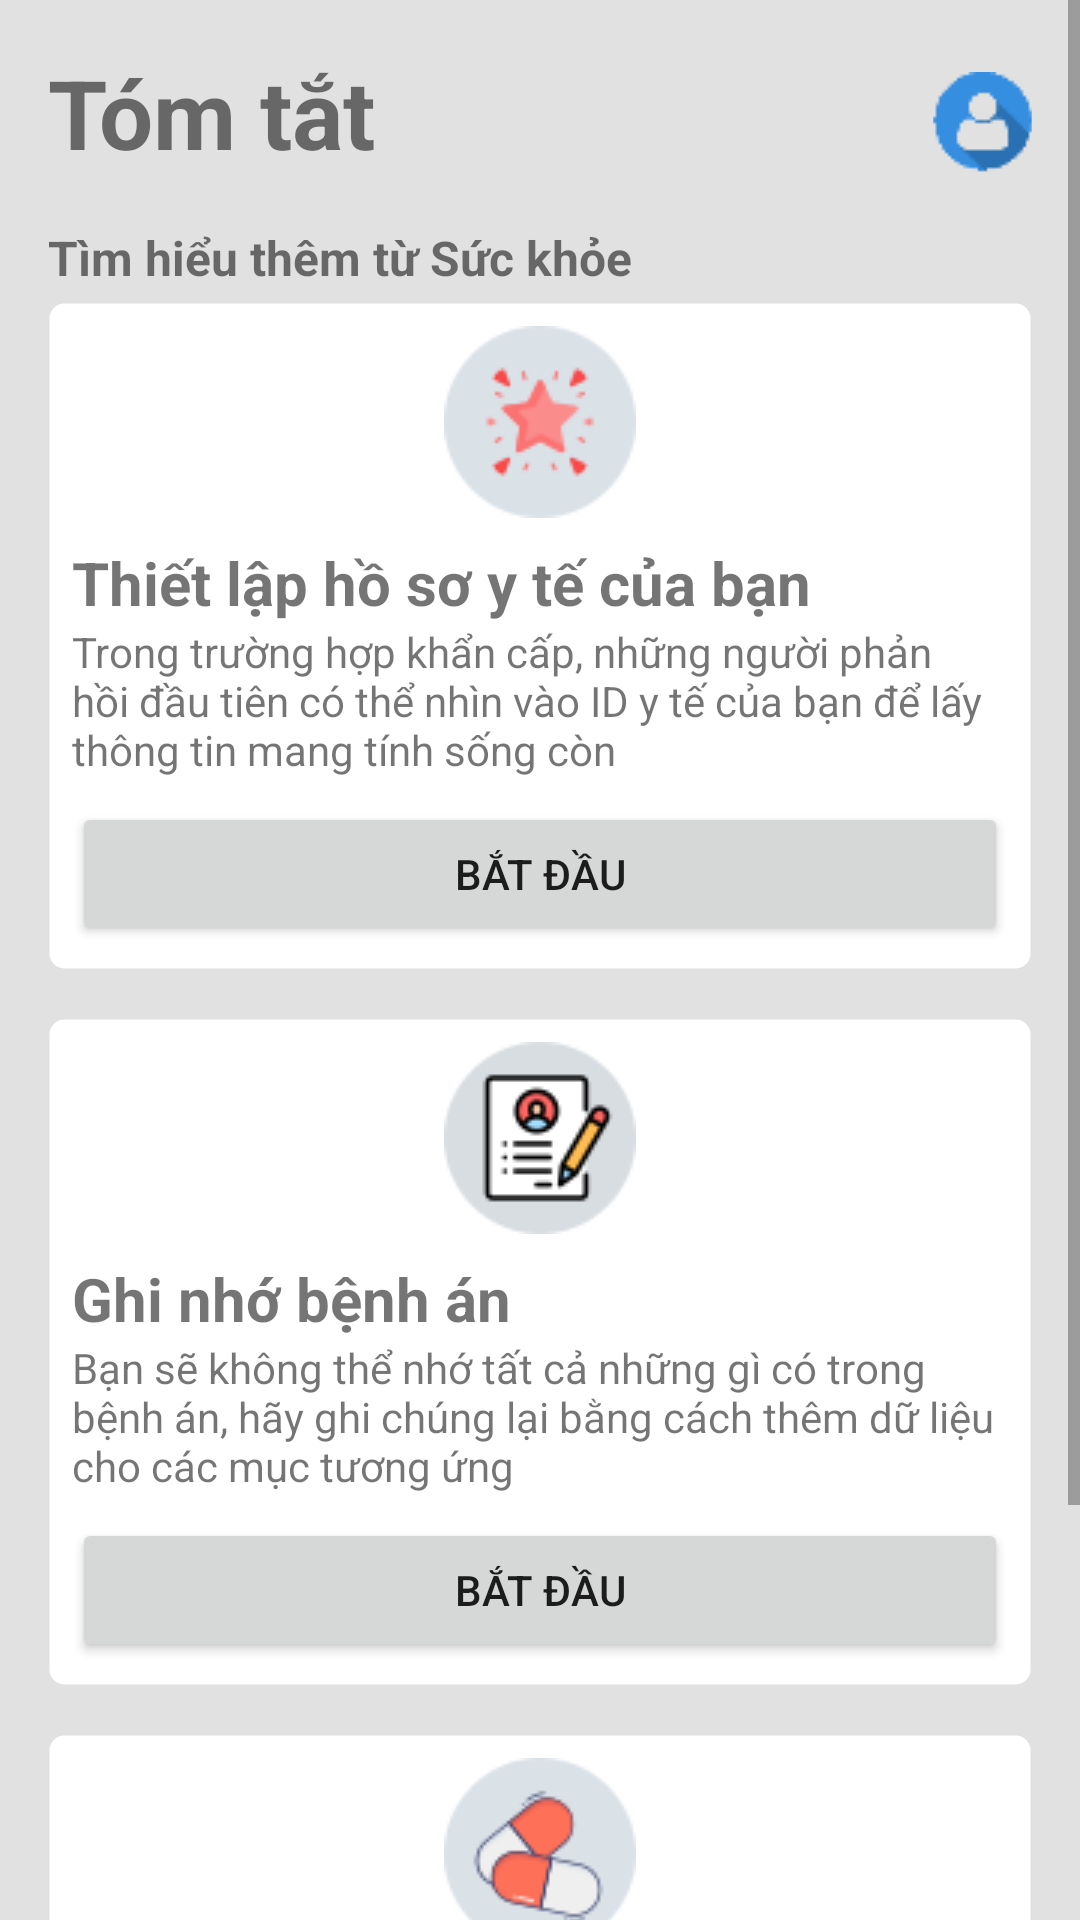

Here is an Android app screen rendered from its layout file. Give the layout XML and the strings, colors and styles it references.
<!-- AndroidManifest.xml: application theme Theme.HealthApp -->
<!-- res/layout/fragment_overall_health.xml -->
<?xml version="1.0" encoding="utf-8"?>
<ScrollView xmlns:android="http://schemas.android.com/apk/res/android"
    xmlns:app="http://schemas.android.com/apk/res-auto"
    android:layout_width="match_parent"
    android:layout_height="match_parent"
    app:layout_constraintBottom_toTopOf="@+id/bottomNavigationView"
    app:layout_constraintEnd_toEndOf="parent"
    app:layout_constraintStart_toStartOf="parent"
    app:layout_constraintTop_toTopOf="parent">

    <LinearLayout
        android:id="@+id/linearLayout"
        android:layout_width="wrap_content"
        android:layout_height="wrap_content"
        android:background="#E9DFDFDF"
        android:orientation="vertical"
        android:padding="16dp">

        <LinearLayout
            android:layout_width="match_parent"
            android:layout_height="wrap_content"
            android:layout_marginBottom="16dp"
            android:orientation="horizontal"
            android:weightSum="10">

            <TextView
                android:layout_width="wrap_content"
                android:layout_height="wrap_content"
                android:layout_weight="8.5"
                android:text="Tóm tắt"
                android:textSize="32sp"
                android:textStyle="bold" />

            <ImageButton
                android:id="@+id/btn_bottom_sheet_profile"
                android:layout_width="0dp"
                android:layout_height="wrap_content"
                android:layout_marginTop="8dp"
                android:layout_weight="1.5"
                android:background="@drawable/my_button"
                android:src="@drawable/icon_account" />
        </LinearLayout>


        <LinearLayout
            android:layout_width="match_parent"
            android:layout_height="wrap_content"
            android:layout_marginBottom="4dp"
            android:orientation="horizontal"
            android:weightSum="10">

            <TextView
                android:layout_width="match_parent"
                android:layout_height="wrap_content"
                android:text="Tìm hiểu thêm từ Sức khỏe"
                android:textSize="16sp"
                android:textStyle="bold"/>
        </LinearLayout>

        <LinearLayout
            android:layout_width="match_parent"
            android:layout_height="wrap_content"
            android:layout_marginBottom="16dp"
            android:background="@drawable/border_radius"
            android:orientation="vertical">

            <ImageView
                android:layout_width="match_parent"
                android:layout_height="wrap_content"
                android:layout_marginTop="8dp"
                android:layout_marginBottom="8dp"
                android:src="@drawable/star"/>

            <TextView
                android:layout_width="match_parent"
                android:layout_height="wrap_content"
                android:layout_marginLeft="8dp"
                android:layout_marginRight="8dp"
                android:text="Thiết lập hồ sơ y tế của bạn"
                android:textSize="20sp"
                android:textStyle="bold"/>

            <TextView
                android:layout_width="match_parent"
                android:layout_height="wrap_content"
                android:layout_marginLeft="8dp"
                android:layout_marginRight="8dp"
                android:text="Trong trường hợp khẩn cấp, những người phản hồi đầu tiên có thể nhìn vào ID y tế của bạn để lấy thông tin mang tính sống còn"></TextView>

            <Button
                android:id="@+id/btnStartIdMedical"
                android:layout_width="match_parent"
                android:layout_height="wrap_content"
                android:layout_margin="8dp"
                android:text="bắt đầu"/>
        </LinearLayout>

        <LinearLayout
            android:layout_width="match_parent"
            android:layout_height="wrap_content"
            android:layout_marginBottom="16dp"
            android:background="@drawable/border_radius"
            android:orientation="vertical">

            <ImageView
                android:layout_width="match_parent"
                android:layout_height="wrap_content"
                android:layout_marginTop="8dp"
                android:layout_marginBottom="8dp"
                android:src="@drawable/resume"/>

            <TextView
                android:layout_width="match_parent"
                android:layout_height="wrap_content"
                android:layout_marginLeft="8dp"
                android:layout_marginRight="8dp"
                android:text="Ghi nhớ bệnh án"
                android:textSize="20sp"
                android:textStyle="bold"/>
            <TextView
                android:layout_width="match_parent"
                android:layout_height="wrap_content"
                android:layout_marginLeft="8dp"
                android:layout_marginRight="8dp"
                android:text="Bạn sẽ không thể nhớ tất cả những gì có trong bệnh án, hãy ghi chúng lại bằng cách thêm dữ liệu cho các mục tương ứng"></TextView>

            <Button
                android:id="@+id/btnMedicalRecord"
                android:layout_width="match_parent"
                android:layout_height="wrap_content"
                android:layout_margin="8dp"
                android:text="bắt đầu"/>
        </LinearLayout>

        <LinearLayout
            android:layout_width="match_parent"
            android:layout_height="wrap_content"
            android:background="@drawable/border_radius"
            android:orientation="vertical">

            <ImageView
                android:layout_width="match_parent"
                android:layout_height="wrap_content"
                android:layout_marginTop="8dp"
                android:layout_marginBottom="8dp"
                android:src="@drawable/capsule"/>

            <TextView
                android:layout_width="match_parent"
                android:layout_height="wrap_content"
                android:layout_marginLeft="8dp"
                android:layout_marginRight="8dp"
                android:text="Giờ uống thuốc"
                android:textSize="20sp"
                android:textStyle="bold"/>

            <TextView
                android:layout_width="match_parent"
                android:layout_height="wrap_content"
                android:layout_marginLeft="8dp"
                android:layout_marginRight="8dp"
                android:text="Trong một vài trường bạn có thể quên những điều tưởng chừng nhỏ nhưng rất lại quan trọng, hãy để chúng tôi giúp bạn" />

            <Button
                android:id="@+id/testRetrofitWeb"
                android:layout_width="match_parent"
                android:layout_height="wrap_content"
                android:layout_margin="8dp"
                android:text="bắt đầu" />
        </LinearLayout>
    </LinearLayout>

</ScrollView>
<!-- resources referenced by this layout -->
<resources>
  <!-- drawable border_radius (drawable) -->
  <?xml version="1.0" encoding="utf-8"?>
  <shape
      xmlns:android="http://schemas.android.com/apk/res/android"
      android:shape="rectangle">
  
      <corners android:radius="5dp" />
      <solid android:color="@android:color/white" />
      <stroke
          android:width="1dip"
          android:color="#00FFFFFF" />
  </shape>
  <!-- drawable capsule: png bitmap (drawable, 6188 bytes) -->
  <!-- drawable icon_account: png bitmap (drawable, 1307 bytes) -->
  <!-- drawable my_button (drawable) -->
  <?xml version="1.0" encoding="utf-8"?>
  <selector xmlns:android="http://schemas.android.com/apk/res/android">
      <item android:state_pressed="false">
          <shape android:shape="oval">
              <solid android:color="#00FFFFFF"/>
          </shape>
      </item>
      <item android:state_pressed="true">
          <shape android:shape="oval">
              <solid android:color="#00EADAE5"/>
          </shape>
      </item>
  </selector>
  <!-- drawable resume: png bitmap (drawable, 6259 bytes) -->
  <!-- drawable star: png bitmap (drawable, 4807 bytes) -->
  <style name="Theme.HealthApp" parent="Theme.MaterialComponents.Light.DarkActionBar">
          
          <item name="colorPrimary">@color/purple_500</item>
          <item name="colorPrimaryVariant">@color/purple_700</item>
          <item name="colorOnPrimary">@color/white</item>
          
          <item name="colorSecondary">@color/teal_200</item>
          <item name="colorSecondaryVariant">@color/teal_700</item>
          <item name="colorOnSecondary">@color/black</item>
          
          <item name="android:statusBarColor" tools:targetApi="l">?attr/colorPrimaryVariant</item>
          
          <item name="bottomSheetStyle">@style/CustomBottomSheetDialog</item>
      </style>
  <style name="CustomBottomSheetDialog" parent="Theme.MaterialComponents.BottomSheetDialog">
          <item name="bottomSheetStyle">@style/CustomBottomSheet</item>
          <item name="android:backgroundTint">#000000</item>
      </style>
  <style name="CustomBottomSheet" parent="Widget.MaterialComponents.BottomSheet">
          <item name="shapeAppearanceOverlay">@style/CustomShapeAppearanceBottomSheetDialog</item>
          <item name="android:backgroundTint">#DFDFDF</item>
      </style>
  <style name="CustomShapeAppearanceBottomSheetDialog" parent="">
          <item name="height">50dp</item>
          <item name="cornerFamily">rounded</item>
          <item name="cornerSizeTopRight">16dp</item>
          <item name="cornerSizeTopLeft">16dp</item>
      </style>
  <!-- not gathered from this repository: default colours our renderer supplied (Android Studio template values) -->
  <color name="purple_500">#FF6200EE</color>
  <color name="purple_700">#FF3700B3</color>
  <color name="teal_200">#FF03DAC5</color>
  <color name="teal_700">#FF018786</color>
  <color name="black">#FF000000</color>
  <color name="white">#FFFFFFFF</color>
</resources>
